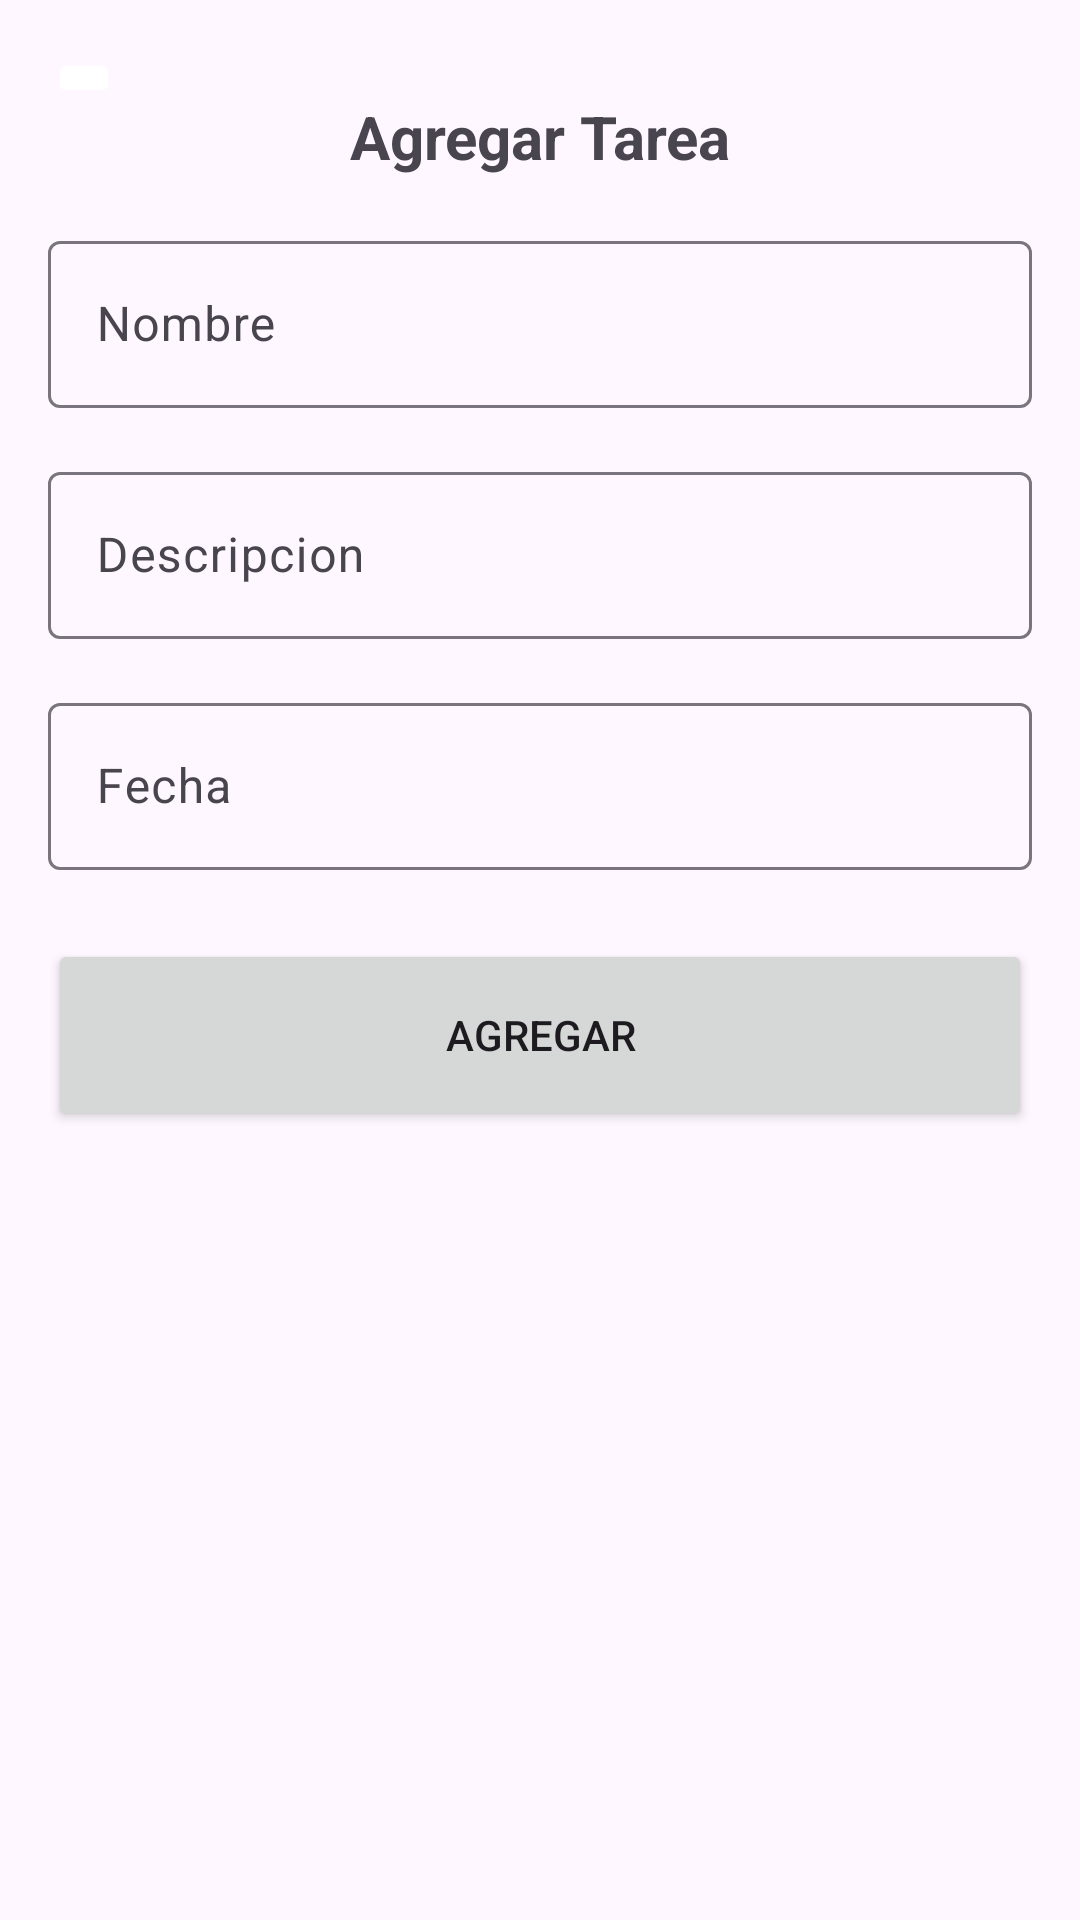

Produce the Android XML layout that renders to this screen, including the resource entries it uses.
<!-- AndroidManifest.xml: application theme Theme.ToBusyToDie -->
<!-- res/layout/fragment_agregar.xml -->
<?xml version="1.0" encoding="utf-8"?>
<androidx.constraintlayout.widget.ConstraintLayout xmlns:android="http://schemas.android.com/apk/res/android"
    xmlns:app="http://schemas.android.com/apk/res-auto"
    xmlns:tools="http://schemas.android.com/tools"
    android:layout_width="match_parent"
    android:layout_height="match_parent"
    tools:context=".view.AgregarFragment">


    <ImageButton
        android:id="@+id/botonRegresar"
        android:layout_width="wrap_content"
        android:layout_height="wrap_content"
        android:layout_marginStart="16dp"
        android:layout_marginTop="16dp"
        android:backgroundTint="@color/white"
        android:src="@drawable/flechatrasaios"
        app:layout_constraintStart_toStartOf="parent"
        app:layout_constraintTop_toTopOf="parent" />

    <TextView
        android:id="@+id/textoAgregarTarea"
        android:layout_width="wrap_content"
        android:layout_height="wrap_content"
        android:layout_marginTop="32dp"
        android:fontFamily="sans-serif"
        android:text="Agregar Tarea"
        android:textSize="20sp"
        android:textStyle="bold"
        app:layout_constraintBottom_toTopOf="@+id/txtContraseña"
        app:layout_constraintEnd_toEndOf="parent"
        app:layout_constraintStart_toStartOf="parent"
        app:layout_constraintTop_toTopOf="parent" />

    <com.google.android.material.textfield.TextInputLayout
        android:id="@+id/txtContraseña"
        android:layout_width="0dp"
        android:layout_height="wrap_content"
        android:layout_marginStart="16dp"
        android:layout_marginTop="16dp"
        android:layout_marginEnd="16dp"
        app:layout_constraintEnd_toEndOf="parent"
        app:layout_constraintHorizontal_bias="0.0"
        app:layout_constraintStart_toStartOf="parent"
        app:layout_constraintTop_toBottomOf="@id/textoAgregarTarea">

        <com.google.android.material.textfield.TextInputEditText
            android:id="@+id/ingNombre"
            android:layout_width="match_parent"
            android:layout_height="wrap_content"
            android:hint="Nombre"
            android:inputType="text" />
    </com.google.android.material.textfield.TextInputLayout>

    <com.google.android.material.textfield.TextInputLayout
        android:id="@+id/txtNombre"
        android:layout_width="0dp"
        android:layout_height="wrap_content"
        android:layout_marginStart="16dp"
        android:layout_marginTop="16dp"
        android:layout_marginEnd="16dp"
        app:layout_constraintEnd_toEndOf="parent"
        app:layout_constraintHorizontal_bias="0.0"
        app:layout_constraintStart_toStartOf="parent"
        app:layout_constraintTop_toBottomOf="@id/txtContraseña">

        <com.google.android.material.textfield.TextInputEditText
            android:id="@+id/ingDescripcion"
            android:layout_width="match_parent"
            android:layout_height="wrap_content"
            android:hint="Descripcion"
            android:inputType="text" />
    </com.google.android.material.textfield.TextInputLayout>

    <com.google.android.material.textfield.TextInputLayout
        android:id="@+id/txtNombreRegister"
        android:layout_width="0dp"
        android:layout_height="68dp"
        android:layout_marginStart="16dp"
        android:layout_marginTop="16dp"
        android:layout_marginEnd="16dp"
        app:layout_constraintEnd_toEndOf="parent"
        app:layout_constraintStart_toStartOf="parent"
        app:layout_constraintTop_toBottomOf="@+id/txtNombre">

        <com.google.android.material.textfield.TextInputEditText
            android:id="@+id/ingFecha"
            android:layout_width="match_parent"
            android:layout_height="wrap_content"
            android:hint="Fecha"
            android:inputType="date" />
    </com.google.android.material.textfield.TextInputLayout>

    <Button
        android:id="@+id/botonAgregar"
        android:layout_width="0dp"
        android:layout_height="64dp"
        android:layout_marginStart="16dp"
        android:layout_marginTop="16dp"
        android:layout_marginEnd="16dp"
        android:text="Agregar"
        app:layout_constraintEnd_toEndOf="parent"
        app:layout_constraintStart_toStartOf="parent"
        app:layout_constraintTop_toBottomOf="@+id/txtNombreRegister" />

</androidx.constraintlayout.widget.ConstraintLayout>
<!-- resources referenced by this layout -->
<resources>
  <style name="Theme.ToBusyToDie" parent="Base.Theme.ToBusyToDie" />
  <style name="Base.Theme.ToBusyToDie" parent="Theme.Material3.DayNight.NoActionBar">
          
          
      </style>
  <!-- not gathered from this repository: default colours our renderer supplied (Android Studio template values) -->
  <color name="white">#FFFFFFFF</color>
</resources>
